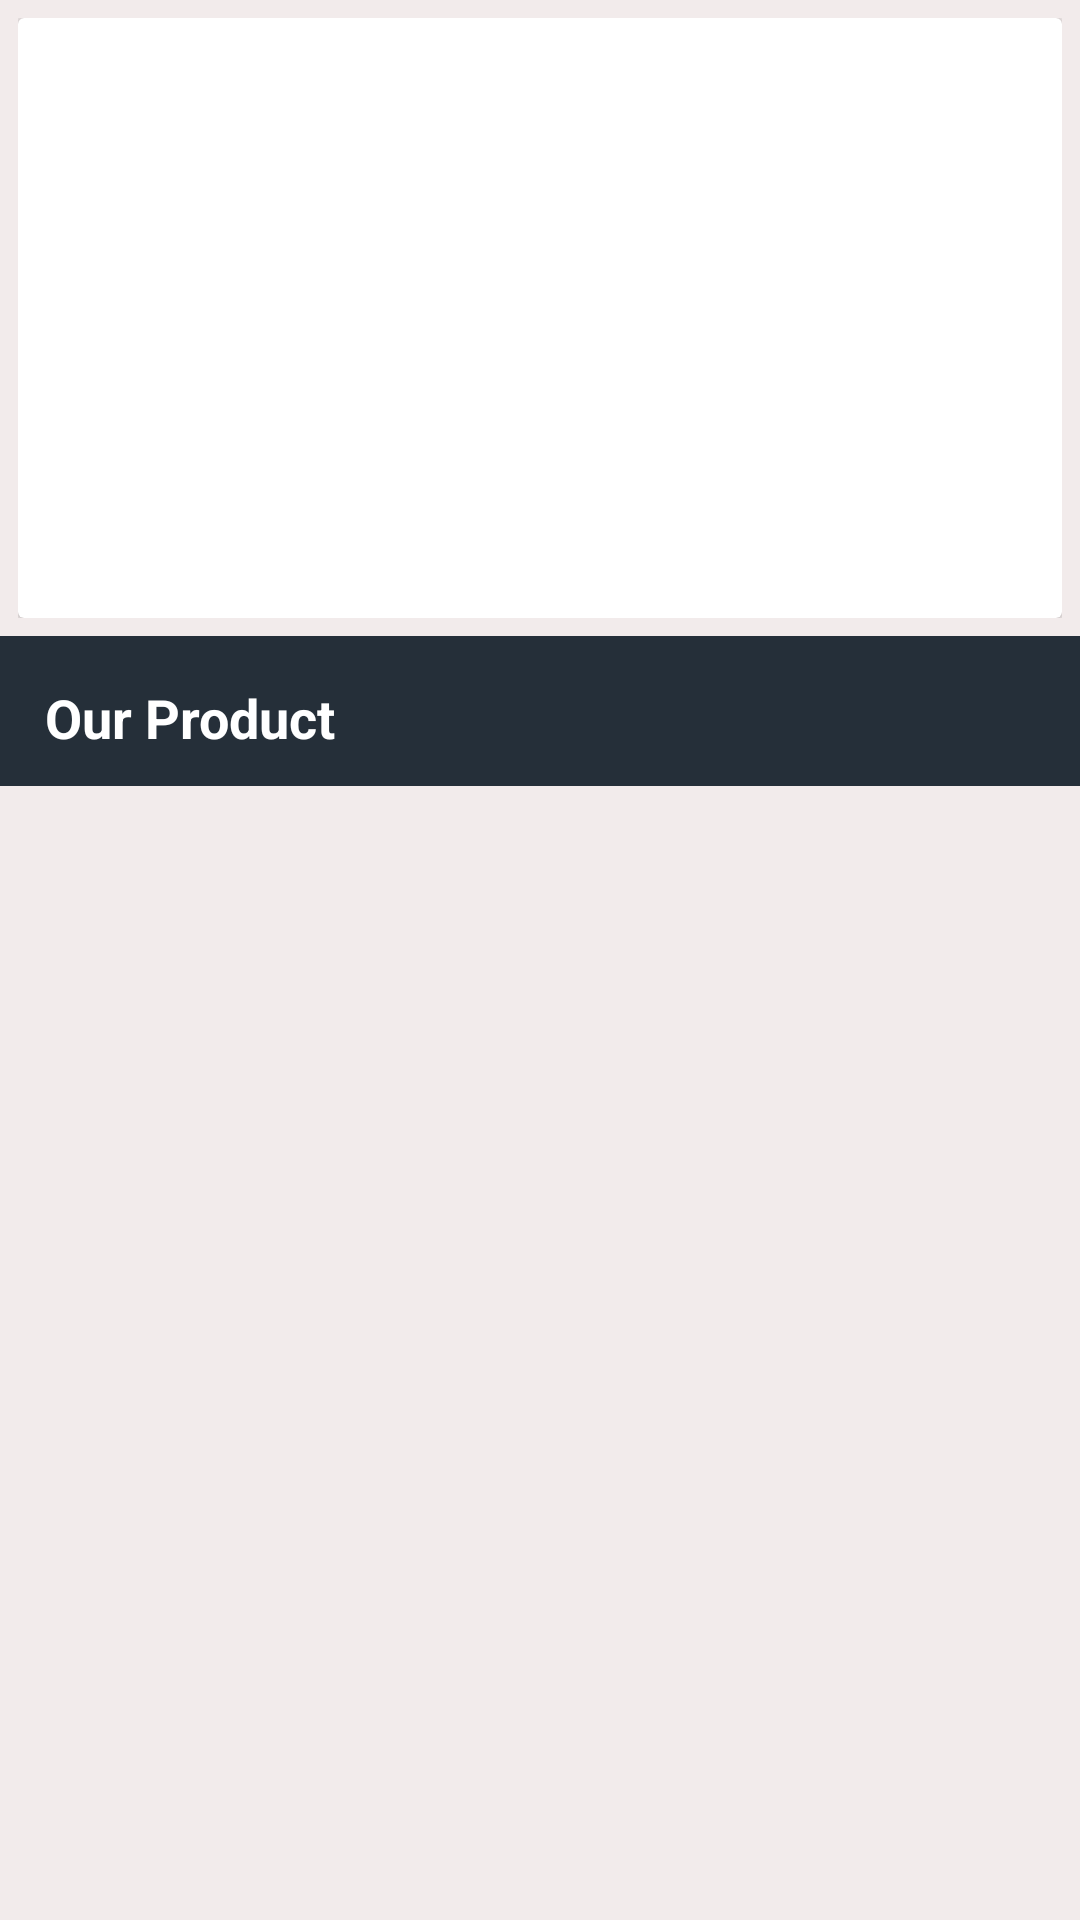

Android layout source for this screen:
<!-- AndroidManifest.xml: application theme AppTheme -->
<!-- res/layout/content_home.xml -->
<?xml version="1.0" encoding="utf-8"?>
<RelativeLayout xmlns:android="http://schemas.android.com/apk/res/android"
    xmlns:app="http://schemas.android.com/apk/res-auto"
    xmlns:tools="http://schemas.android.com/tools"
    android:layout_width="match_parent"
    android:layout_height="match_parent"
    android:layout_below="@+id/toolbar"
    android:background="#f2ebeb"
    android:orientation="vertical"
    app:layout_behavior="@string/appbar_scrolling_view_behavior"
    tools:showIn="@layout/activity_home">

    <LinearLayout
        android:id="@+id/container"
        android:layout_width="match_parent"
        android:layout_height="wrap_content"
        android:layout_marginLeft="6dp"
        android:layout_marginRight="6dp"
        android:layout_marginTop="6dp"
        android:layout_marginBottom="6dp"
        android:elevation="4dp">

        <android.support.v7.widget.CardView
            android:layout_width="match_parent"
            android:layout_height="wrap_content"
            app:cardCornerRadius="2dp">

            <android.support.v4.view.ViewPager
                android:id="@+id/viewpager"
                android:layout_width="match_parent"
                android:layout_height="200dp"
                android:layout_alignParentTop="true"></android.support.v4.view.ViewPager>
        </android.support.v7.widget.CardView>


    </LinearLayout>

    <RelativeLayout
        android:id="@+id/shoptag"
        android:layout_width="match_parent"
        android:layout_height="wrap_content"
        android:layout_below="@+id/container">

        <android.support.v7.widget.Toolbar
            android:id="@+id/toolbar"
            android:layout_width="match_parent"
            android:layout_height="50dp"
            android:elevation="4dp"
            app:contentInsetEnd="0dp"
            app:contentInsetStart="0dp">

            <include layout="@layout/custom_shoptag" />
        </android.support.v7.widget.Toolbar>
    </RelativeLayout>

    <android.support.v7.widget.RecyclerView
        android:id="@+id/recycler_view"
        android:layout_width="match_parent"
        android:layout_height="fill_parent"
        android:layout_below="@+id/shoptag"
        android:layout_marginLeft="6dp"
        android:layout_marginRight="6dp"
        android:layout_marginTop="6dp"
        android:clipToPadding="false"
        android:orientation="vertical"
        android:scrollbars="vertical" />
</RelativeLayout>
<!-- res/layout/activity_home.xml (included above) -->
<?xml version="1.0" encoding="utf-8"?>
<android.support.design.widget.CoordinatorLayout xmlns:android="http://schemas.android.com/apk/res/android"
    xmlns:app="http://schemas.android.com/apk/res-auto"
    xmlns:tools="http://schemas.android.com/tools"
    android:layout_width="match_parent"
    android:layout_height="match_parent"
    app:layout_behavior="@string/appbar_scrolling_view_behavior"
    tools:context="com.example.ina.eai.HomeActivity">

    <RelativeLayout
        android:id="@+id/tops"
        android:layout_width="match_parent"
        android:layout_height="wrap_content">

        <android.support.v7.widget.Toolbar
            android:id="@+id/toolbar"
            android:layout_width="match_parent"
            android:layout_height="50dp"
            android:elevation="4dp"
            app:contentInsetEnd="0dp"
            app:contentInsetStart="0dp">

            <include layout="@layout/custom_appbar" />
        </android.support.v7.widget.Toolbar>

        <ScrollView
            android:layout_width="match_parent"
            android:layout_height="fill_parent"
            android:layout_below="@+id/toolbar"
            android:orientation="vertical"
            android:scrollbars="vertical">

            <include
                android:id="@+id/content"
                layout="@layout/content_home" />


        </ScrollView>


    </RelativeLayout>


</android.support.design.widget.CoordinatorLayout>
<!-- res/layout/custom_shoptag.xml (included above) -->
<?xml version="1.0" encoding="utf-8"?>
<TableLayout xmlns:android="http://schemas.android.com/apk/res/android"
    android:layout_width="match_parent"
    android:layout_height="match_parent"
    android:background="@color/colorPrimaryDark"
    android:padding="5dp">

    <TableRow>

        <TextView
            android:layout_width="wrap_content"
            android:layout_height="wrap_content"
            android:layout_weight="1"
            android:padding="10dp"
            android:text="Our Product"
            android:textAppearance="?android:attr/textAppearanceMedium"
            android:textStyle="bold" />

    </TableRow>

</TableLayout>
<!-- res/layout/custom_appbar.xml (included above) -->
<?xml version="1.0" encoding="utf-8"?>
<TableLayout xmlns:android="http://schemas.android.com/apk/res/android"
    android:layout_width="match_parent"
    android:layout_height="match_parent"
    android:background="@color/colorPrimaryDark"
    android:padding="5dp"
    >

    <TableRow>
        <ImageButton
            android:layout_width="30dp"
            android:layout_height="30dp"
            android:src="@drawable/mores"
            android:layout_gravity="center_vertical"
            android:background="?attr/selectableItemBackgroundBorderless"
            android:padding="5dp"
            />

        <TextView
            android:layout_width="wrap_content"
            android:layout_height="wrap_content"
            android:text="Home"
            android:gravity="center_horizontal"
            android:textAppearance="?android:attr/textAppearanceMedium"
            android:textStyle="bold"
            android:padding="10dp"
            android:layout_weight="1"
            />

        <ImageButton
            android:layout_width="40dp"
            android:layout_height="30dp"
            android:src="@drawable/setting"
            android:background="?attr/selectableItemBackgroundBorderless"
            android:layout_gravity="center_vertical"
            android:padding="5dp"/>
    </TableRow>

</TableLayout>
<!-- resources referenced by this layout -->
<resources>
  <color name="colorPrimaryDark">#252f39</color>
  <!-- drawable setting: png bitmap (drawable, 508 bytes) -->
  <style name="AppTheme" parent="Theme.AppCompat.Light.NoActionBar">
          
          <item name="colorPrimary">@color/colorPrimary</item>
          <item name="colorPrimaryDark">@color/colorPrimaryDark</item>
          <item name="colorAccent">@color/colorAccent</item>
          <item name="android:textColor">@android:color/white</item>
      </style>
  <color name="colorPrimary">#3F51B5</color>
  <color name="colorAccent">#FF4081</color>
</resources>
